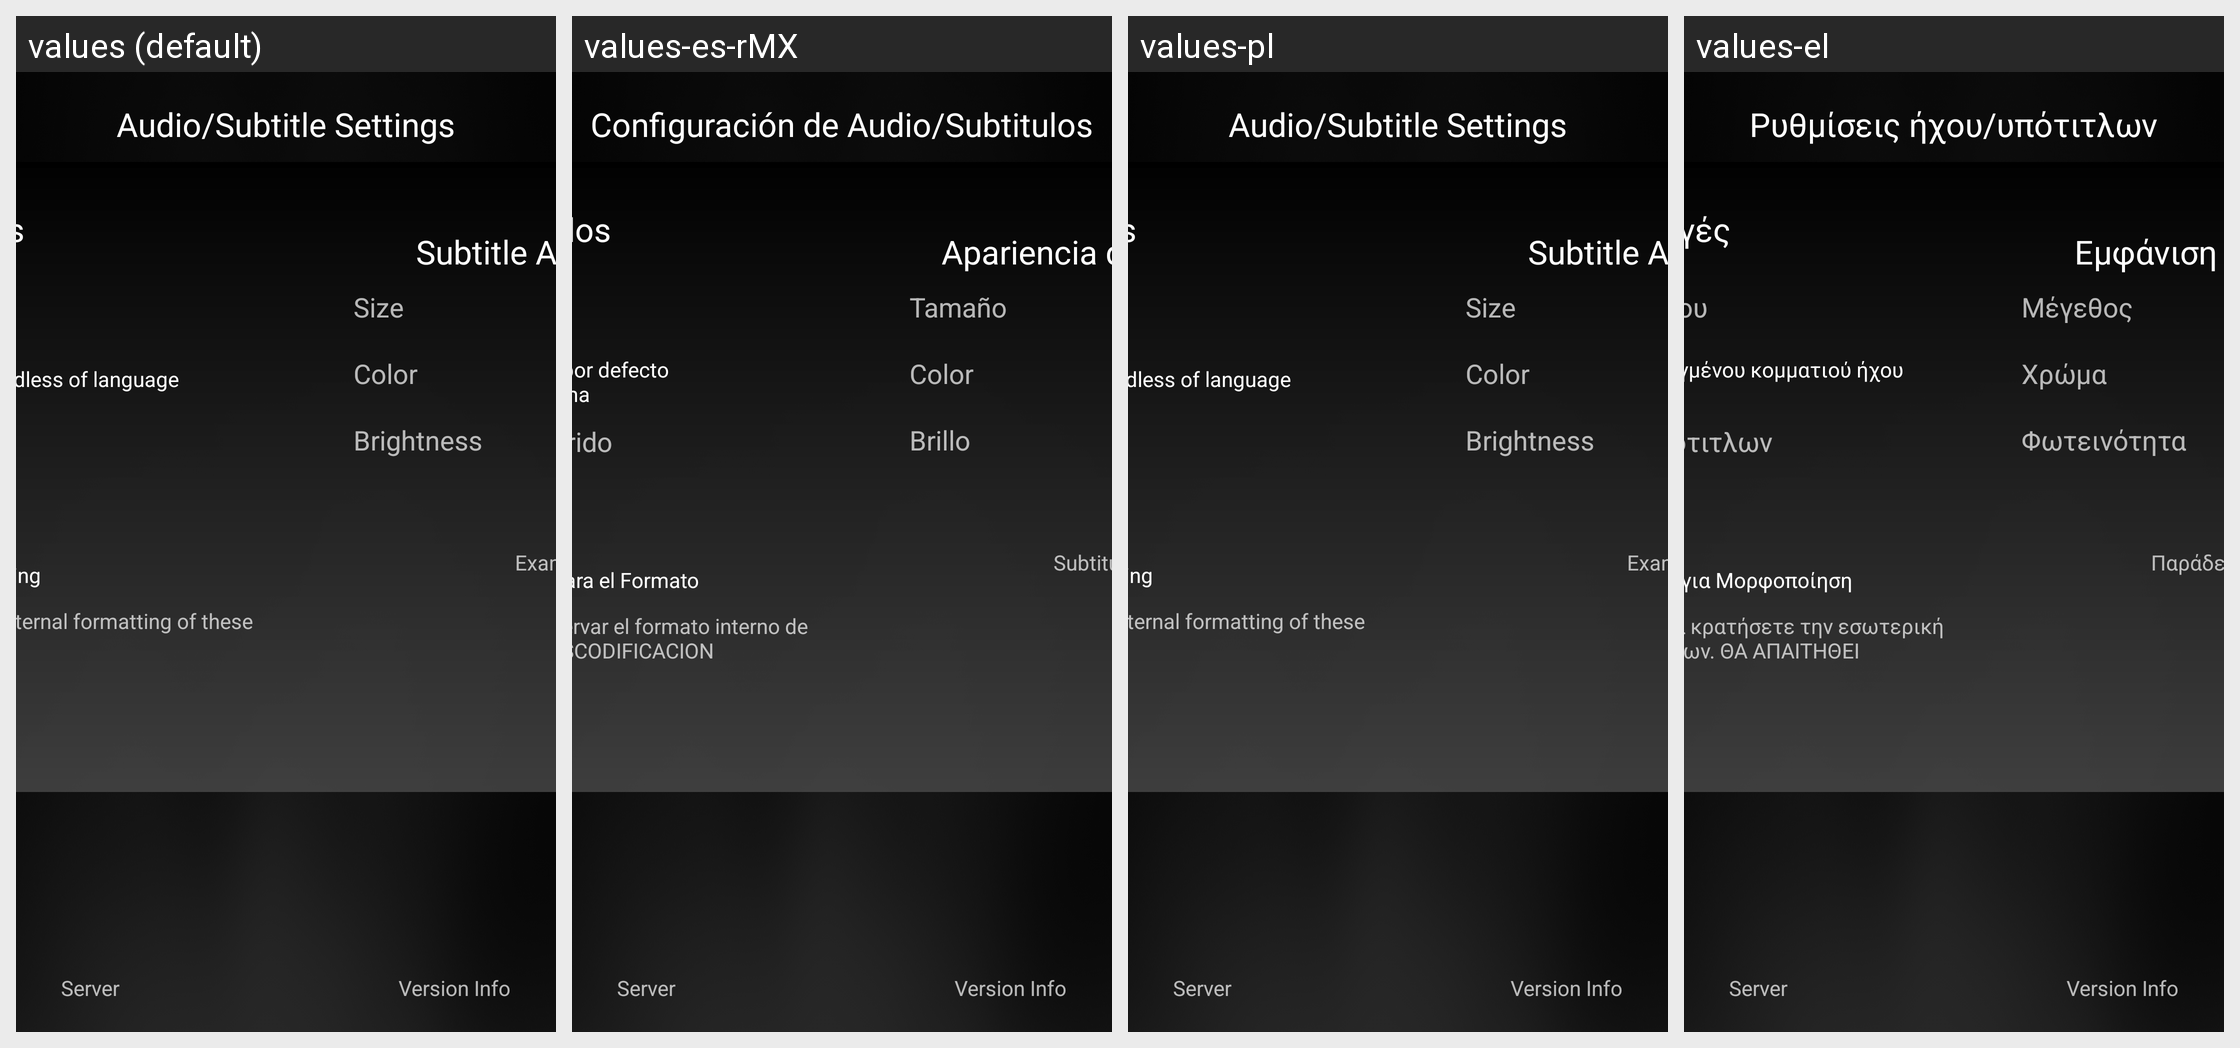

For this localized Android screen grid, give each drawn string resource with its value in every locale shown.
Android screen res/layout/sub_audio_settings.xml rendered under 4 locales, left to right: values (default), values-es-rMX, values-pl, values-el. Device: Nexus 5 (rendered at 1080×1920; each locale shown at half size, 540×960, under a caption strip naming it); theme AppTheme.
Other locales in the repository, not shown: values-af, values-am, values-ar, values-as, values-az, values-be, values-bg, values-bg-rBG, values-bn, values-bs, values-ca, values-cs, values-da, values-de, values-de-rDE, values-en-rGB, values-en-rIN, values-en-rXC, values-es, values-es-rAR, values-es-rCO, values-es-rES, values-es-rUS, values-et, values-et-rEE, values-eu, values-fa, values-fi, values-fr, values-fr-rCA, values-fr-rFR, values-gl, values-gsw, values-gu, values-he, values-hi, values-hr, values-hu, values-hy, values-id, values-in, values-is, values-is-rIS, values-it, values-iw, values-ja, values-ka, values-kk, values-km, values-kn, values-ko, values-ky, values-lo, values-lt, values-lt-rLT, values-lv, values-mk, values-ml, values-mn, values-mr, values-ms, values-my, values-nb, values-ne, values-nl, values-or, values-pa, values-pt, values-pt-rBR, values-pt-rPT, values-ro, values-ru, values-si, values-sk, values-sl, values-sl-rSI, values-sq, values-sr, values-sv, values-sw, values-ta, values-te, values-th, values-tl, values-tr, values-uk, values-ur, values-uz, values-vi, values-zh-rCN, values-zh-rHK, values-zh-rTW, values-zu.
Strings drawn on this screen, with the default value and each locale's value (text and hints the layout hard-codes, and strings that could not be matched under every locale, appear in the picture but are not listed):

sub_audio_settings_title
  values: Audio/Subtitle Settings
  values-es-rMX: Configuración de Audio/Subtitulos
  values-pl: Audio/Subtitle Settings  [not translated; the default value is used]
  values-el: Ρυθμίσεις ήχου/υπότιτλων

lbl_defaults
  values: Defaults
  values-es-rMX: Predefinidos
  values-pl: Defaults  [not translated; the default value is used]
  values-el: Προεπιλογές

lbl_default_audio_regardless
  values: Play default audio track regardless of language
  values-es-rMX: Reproducir la pista de audio por defecto independientemente del idioma
  values-pl: Play default audio track regardless of language  [not translated; the default value is used]
  values-el: Αναπαραγωγή του προεπιλεγμένου κομματιού ήχου ανεξάρτητα από τη γλώσσα

lbl_burn_ssa
  values: Burn in SSA Subs for Formatting
  values-es-rMX: Quemar los Subtitulos SSA para el Formato
  values-pl: Burn in SSA Subs for Formatting  [not translated; the default value is used]
  values-el: Αποτύπωση Υπότιτλων SSA για Μορφοποίηση

desc_burn_ssa
  values: Only enable if you must have the internal formatting of these subs. WILL CAUSE TRANSCODING
  values-es-rMX: Solo habilitar si usted desea conservar el formato interno de estos subtitulos. CAUSARA TRANSCODIFICACION
  values-pl: Only enable if you must have the internal formatting of these subs. WILL CAUSE TRANSCODING  [not translated; the default value is used]
  values-el: Ενεργοποιήστε μόνο αν θέλετε να κρατήσετε την εσωτερική μορφοποίηση αυτών των υπότιτλων. ΘΑ ΑΠΑΙΤΗΘΕΙ TRANSCODING

lbl_subtitle_appearance
  values: Subtitle Appearance
  values-es-rMX: Apariencia de Subtitulos
  values-pl: Subtitle Appearance  [not translated; the default value is used]
  values-el: Εμφάνιση Υπότιτλων

lbl_size
  values: Size
  values-es-rMX: Tamaño
  values-pl: Size  [not translated; the default value is used]
  values-el: Μέγεθος

lbl_color
  values: Color
  values-es-rMX: Color
  values-pl: Color  [not translated; the default value is used]
  values-el: Χρώμα

lbl_brightness
  values: Brightness
  values-es-rMX: Brillo
  values-pl: Brightness  [not translated; the default value is used]
  values-el: Φωτεινότητα

lbl_example_subtitle
  values: Example Subtitle
  values-es-rMX: Subtitulo de Ejemplo
  values-pl: Example Subtitle  [not translated; the default value is used]
  values-el: Παράδειγμα Υπότιτλου
